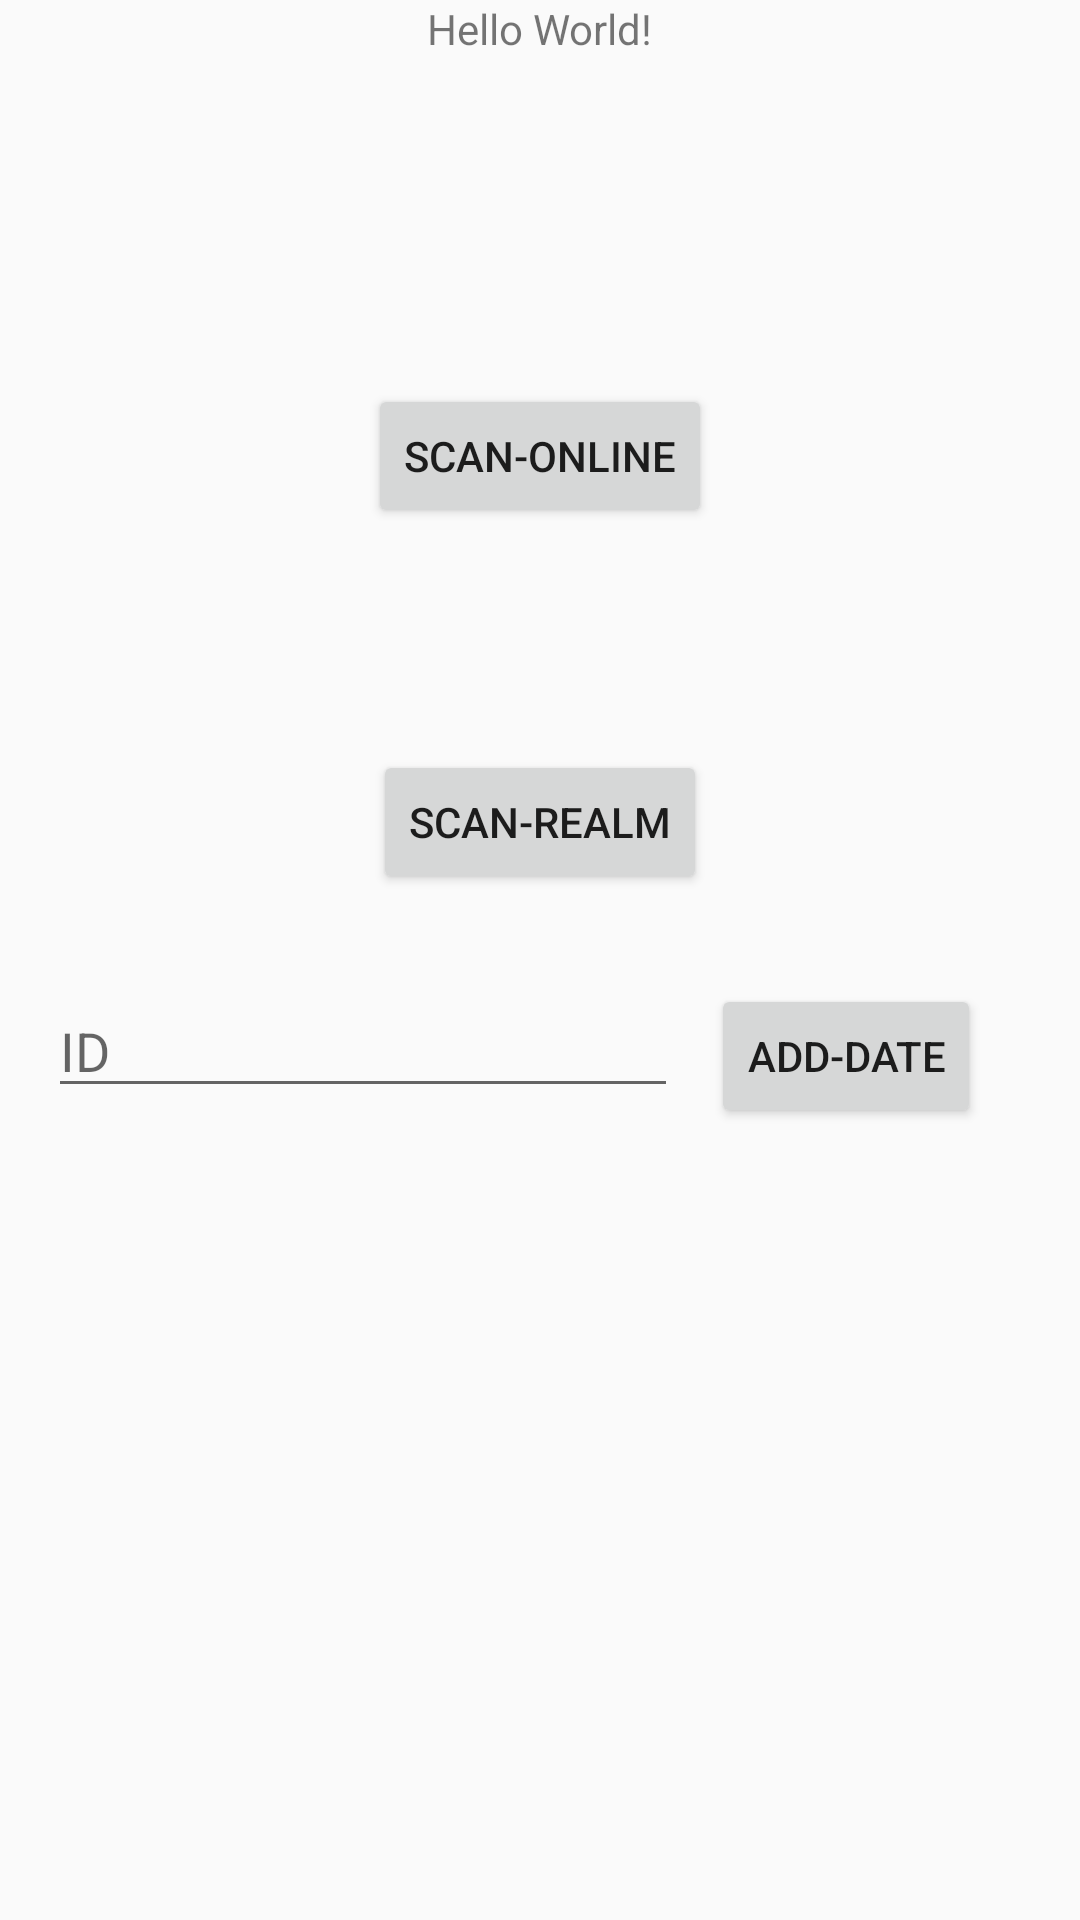

This screen was rendered from an Android layout file. Write that file and the resources it references.
<!-- AndroidManifest.xml: application theme AppTheme -->
<!-- res/layout/activity_main.xml -->
<?xml version="1.0" encoding="utf-8"?>

<android.support.constraint.ConstraintLayout xmlns:android="http://schemas.android.com/apk/res/android"
    xmlns:app="http://schemas.android.com/apk/res-auto"
    xmlns:tools="http://schemas.android.com/tools"
    android:layout_width="match_parent"
    android:layout_height="match_parent"
    tools:context="com.example.mqtest.scanqrcode.MainActivity">

    <TextView
        android:id="@+id/textView"
        android:layout_width="wrap_content"
        android:layout_height="wrap_content"
        android:text="Hello World!"
        app:layout_constraintLeft_toLeftOf="parent"
        app:layout_constraintRight_toRightOf="parent"
        app:layout_constraintTop_toTopOf="parent" />

    <Button
        android:id="@+id/scan"
        android:layout_width="wrap_content"
        android:layout_height="wrap_content"
        android:layout_marginTop="128dp"
        android:text="scan-online"
        app:layout_constraintLeft_toLeftOf="parent"
        app:layout_constraintRight_toRightOf="parent"
        app:layout_constraintTop_toTopOf="parent" />

    <Button
        android:id="@+id/scan_sd"
        android:layout_width="wrap_content"
        android:layout_height="wrap_content"
        android:layout_marginTop="74dp"
        android:text="scan-Realm"
        app:layout_constraintLeft_toLeftOf="parent"
        app:layout_constraintRight_toRightOf="parent"
        app:layout_constraintTop_toBottomOf="@+id/scan" />

    <Button
        android:id="@+id/add_date"
        android:layout_width="wrap_content"
        android:layout_height="wrap_content"
        android:layout_marginEnd="33dp"
        android:text="add-date"
        app:layout_constraintBaseline_toBaselineOf="@+id/editID"
        app:layout_constraintEnd_toEndOf="parent" />

    <EditText
        android:id="@+id/editID"
        android:layout_width="wrap_content"
        android:layout_height="wrap_content"
        android:layout_marginLeft="16dp"
        android:layout_marginTop="30dp"
        android:ems="10"
        android:hint="ID"
        android:inputType="textPersonName"
        app:layout_constraintLeft_toLeftOf="parent"
        app:layout_constraintTop_toBottomOf="@+id/scan_sd" />

</android.support.constraint.ConstraintLayout>
<!-- resources referenced by this layout -->
<resources>
  <style name="AppTheme" parent="Theme.AppCompat.Light.DarkActionBar">
          
          <item name="colorPrimary">@color/colorPrimary</item>
          <item name="colorPrimaryDark">@color/colorPrimaryDark</item>
          <item name="colorAccent">@color/colorAccent</item>
      </style>
  <!-- not gathered from this repository: default colours our renderer supplied (Android Studio template values) -->
  <color name="colorPrimary">#FF6200EE</color>
  <color name="colorPrimaryDark">#FF3700B3</color>
  <color name="colorAccent">#FF03DAC5</color>
</resources>
